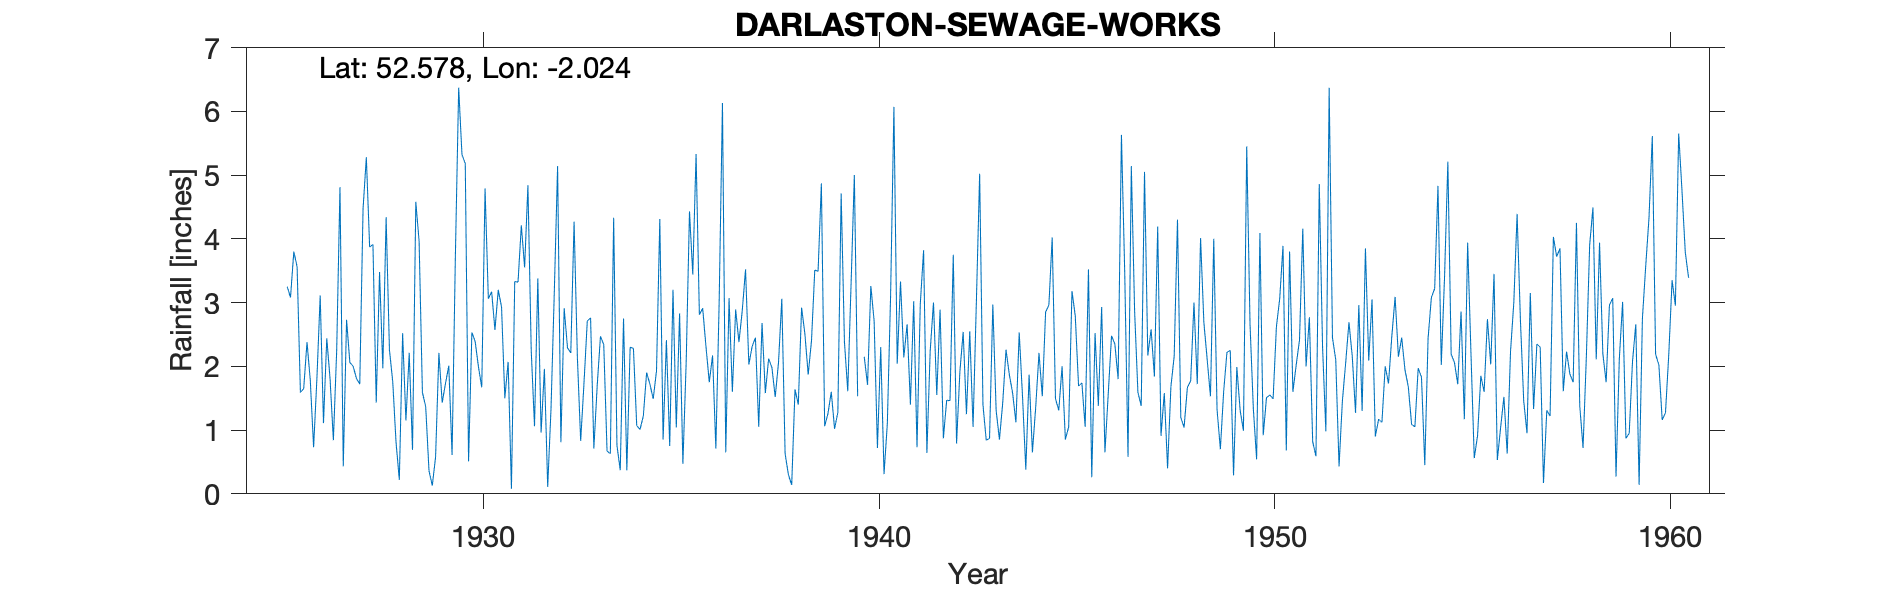

The file beside this chart, header and first rows:
DARLASTON-SEWAGE-WORKS, , , , , , , , , , , , , , , , , , , , , , , 
Grid ref, SO985978, Long, -2.024, Lat, 52.58, Elevation, 393, ft., , , , , , , , , , , , , , , 
Station no, 2332, , , , , , , , , , , , , , , , , , , , , , 
, 1920, 1921, 1922, 1923, 1924, 1925, 1926, 1927, 1928, 1929, 1930, 1931, 1932, 1933, 1934, 1935, 1936, 1937, 1938, 1939, 1940, 1941, 1942
January, , , , , , , 2.38, 2.73, 4.34, 1.37, 5.18, 1.5, 1.96, 1.73, 2.75, 0.85, 2.91, 2.87, 3.06, 4.87, , 3.33, 2.89
February, , , , , , , 1.78, 2.06, 2.26, 0.36, 0.51, 2.07, 0.11, 2.71, 0.37, 2.41, 2.31, 3.52, 0.63, 1.06, 2.15, 2.14, 0.87
March, , , , , , , 0.73, 2, 1.76, 0.13, 2.53, 0.08, 1.33, 2.76, 2.3, 0.75, 1.75, 2.03, 0.3, 1.26, 1.71, 2.66, 1.47
April, , , , , , , 1.8, 1.81, 0.81, 0.58, 2.39, 3.33, 3.16, 0.71, 2.28, 3.2, 2.17, 2.31, 0.14, 1.6, 3.26, 1.4, 1.46
May, , , , , , , 3.11, 1.72, 0.22, 2.21, 1.99, 3.32, 5.14, 1.69, 1.07, 1.04, 0.71, 2.45, 1.64, 1.02, 2.71, 3.02, 3.75
June, , , , , , , 1.11, 4.47, 2.52, 1.43, 1.67, 4.21, 0.81, 2.47, 1.01, 2.83, 3.01, 1.05, 1.4, 1.28, 0.72, 0.73, 0.79
July, , , , , , 3.25, 2.44, 5.28, 1.15, 1.73, 4.79, 3.55, 2.91, 2.34, 1.22, 0.47, 6.13, 2.68, 2.92, 4.71, 2.3, 2.98, 1.91
August, , , , , , 3.08, 1.8, 3.87, 2.21, 2.01, 3.06, 4.84, 2.29, 0.67, 1.9, 2.07, 0.65, 1.58, 2.51, 2.38, 0.31, 3.82, 2.54
September, , , , , , 3.8, 0.84, 3.91, 0.69, 0.61, 3.17, 2.25, 2.21, 0.63, 1.72, 4.43, 3.07, 2.12, 1.87, 1.61, 1.1, 0.64, 1.25
October, , , , , , 3.56, 2.24, 1.43, 4.58, 3.73, 2.57, 1.06, 4.27, 4.33, 1.49, 3.44, 1.6, 1.98, 2.4, 3.28, 3.13, 2.24, 2.55
November, , , , , , 1.59, 4.81, 3.48, 3.96, 6.37, 3.2, 3.38, 2.14, 0.76, 1.93, 5.33, 2.89, 1.52, 3.51, 5, 6.07, 3, 1.05
December, , , , , , 1.65, 0.43, 1.97, 1.59, 5.32, 2.93, 0.96, 0.83, 0.37, 4.31, 2.81, 2.38, 2.06, 3.49, 1.53, 2.04, 1.55, 3
Total, , , , , , , 23.47, 34.73, 26.09, 25.85, 33.99, 30.55, 27.16, 21.17, 22.35, 29.63, 29.58, 26.17, 23.87, 29.6, , 27.51, 23.53
NGR is Darlaston Sewage Works. Altitudes…, , , , , , , , , , , , , , , , , , , , , , , 
Jan 1941 and March 1947 noted as being c…, , , , , , , , , , , , , , , , , , , , , , , 
